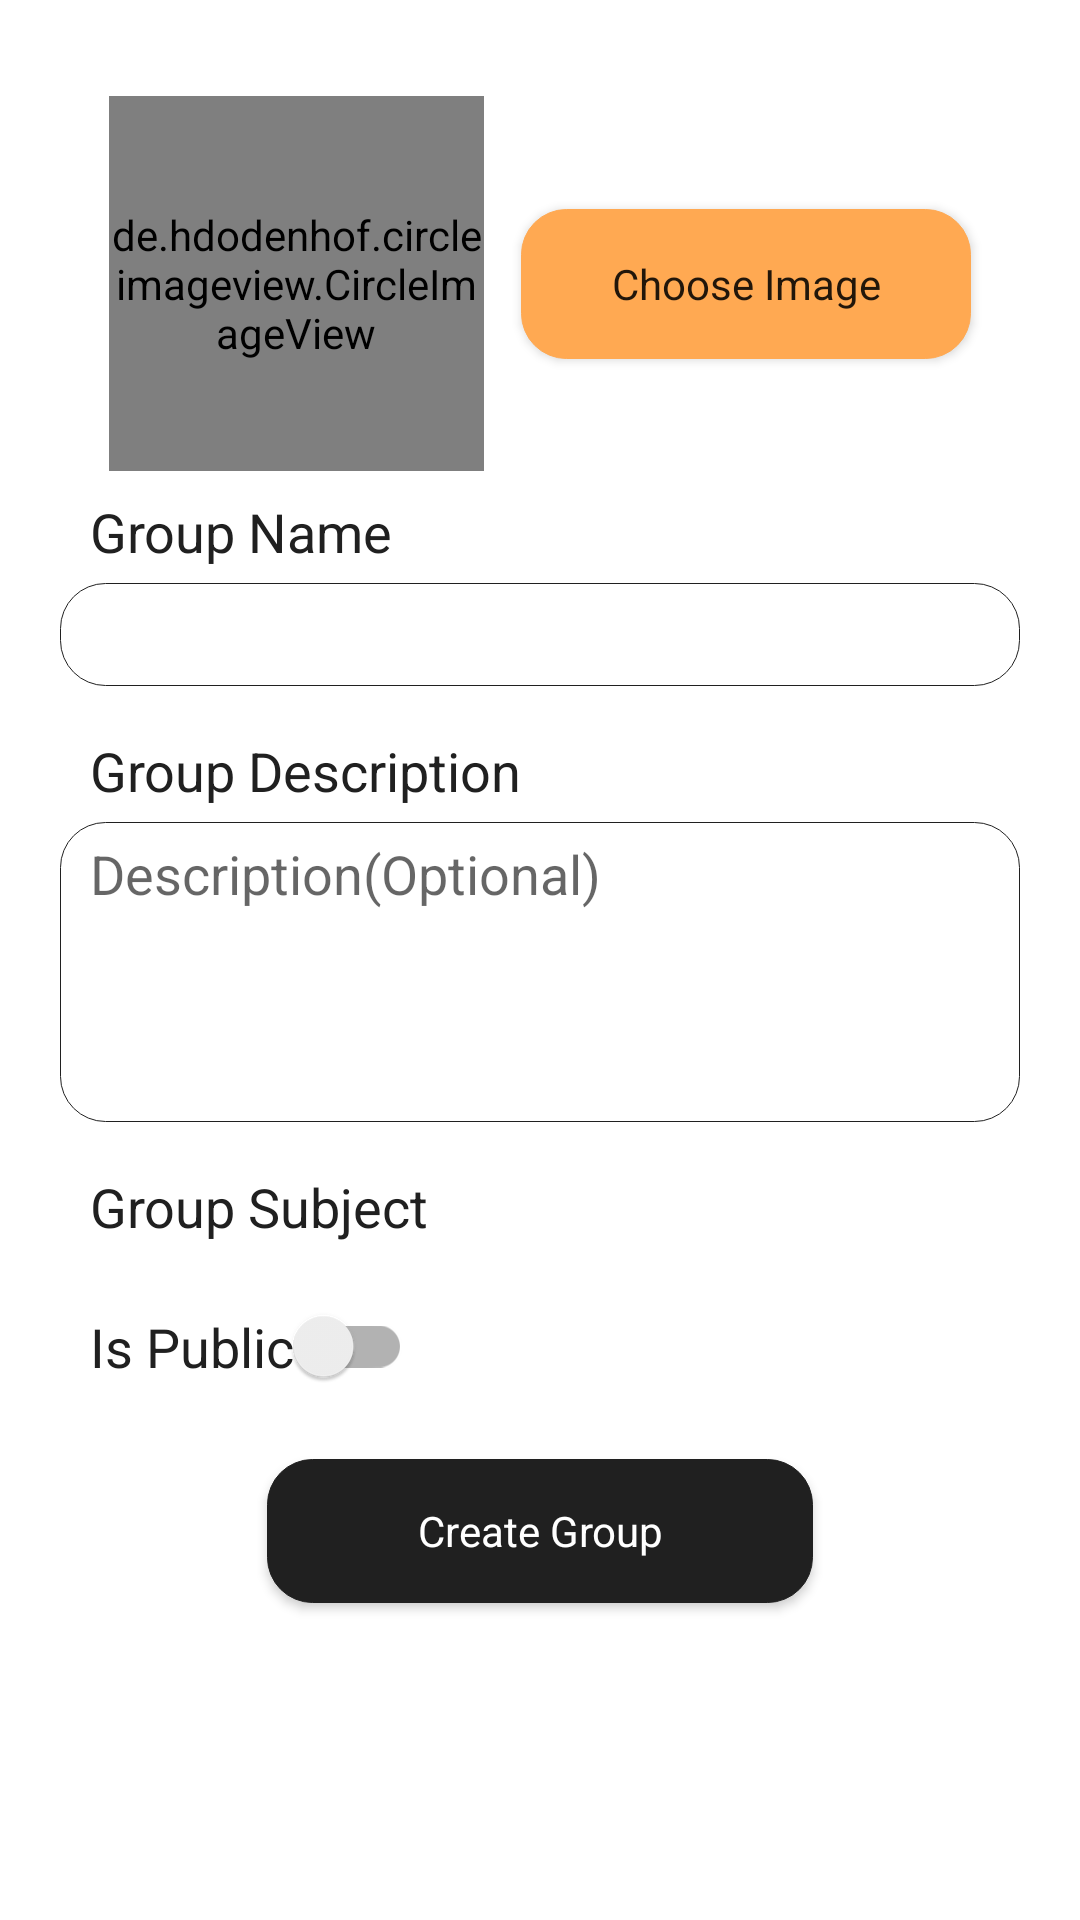

This screen was rendered from an Android layout file. Write that file and the resources it references.
<!-- AndroidManifest.xml: application theme AppTheme -->
<!-- res/layout/fragment_create_group.xml -->
<?xml version="1.0" encoding="utf-8"?>
<androidx.constraintlayout.widget.ConstraintLayout xmlns:android="http://schemas.android.com/apk/res/android"
    xmlns:app="http://schemas.android.com/apk/res-auto"
    xmlns:tools="http://schemas.android.com/tools"
    android:id="@+id/create_group_layout"
    android:layout_width="match_parent"
    android:layout_height="match_parent"
    android:background="@color/background"
    tools:context=".ui.myGroups.CreateGroupFragment">

    <de.hdodenhof.circleimageview.CircleImageView
        android:id="@+id/create_group_civ"
        android:layout_width="125dp"
        android:layout_height="125dp"
        android:layout_marginStart="24dp"
        android:layout_marginTop="32dp"
        android:src="@color/background"
        app:civ_border_color="@color/oppBackground"
        app:civ_border_width="0.2dp"
        app:layout_constraintEnd_toStartOf="@+id/create_group_choose_img_button"
        app:layout_constraintHorizontal_bias="0.5"
        app:layout_constraintStart_toStartOf="parent"
        app:layout_constraintTop_toTopOf="parent" />

    <Button
        android:id="@+id/create_group_choose_img_button"
        android:layout_width="150dp"
        android:layout_height="50dp"
        android:layout_marginEnd="24dp"
        android:background="@drawable/main_app_design"
        android:backgroundTint="@color/colorAccent"
        android:text="@string/choose_image"
        app:layout_constraintBottom_toBottomOf="@+id/create_group_civ"
        app:layout_constraintEnd_toEndOf="parent"
        app:layout_constraintHorizontal_bias="0.5"
        app:layout_constraintStart_toEndOf="@+id/create_group_civ"
        app:layout_constraintTop_toTopOf="@+id/create_group_civ" />

    <androidx.constraintlayout.widget.ConstraintLayout
        android:id="@+id/constraintLayout"
        android:layout_width="0dp"
        android:layout_height="wrap_content"
        android:layout_marginTop="8dp"
        app:layout_constraintEnd_toEndOf="parent"
        app:layout_constraintStart_toStartOf="parent"
        app:layout_constraintTop_toBottomOf="@+id/create_group_civ">

        <LinearLayout
            android:id="@+id/linearLayout"
            android:layout_width="0dp"
            android:layout_height="wrap_content"
            android:layout_marginHorizontal="20dp"
            android:orientation="vertical"
            app:layout_constraintEnd_toEndOf="parent"
            app:layout_constraintStart_toStartOf="parent"
            app:layout_constraintTop_toTopOf="parent">

            <TextView
                android:layout_width="wrap_content"
                android:layout_height="wrap_content"
                android:layout_marginHorizontal="10dp"
                android:layout_marginBottom="5dp"
                android:text="@string/group_name"
                android:textColor="@color/oppBackground"
                android:textSize="18sp" />

            <EditText
                android:id="@+id/create_group_group_name_et"
                android:layout_width="match_parent"
                android:layout_height="wrap_content"
                android:paddingVertical="5dp"
                android:background="@drawable/main_app_design"
                android:text=""
                android:textColor="@color/oppBackground"
                android:textSize="18sp" />
        </LinearLayout>

        <LinearLayout
            android:id="@+id/linearLayout2"
            android:layout_width="0dp"
            android:layout_height="wrap_content"
            android:layout_marginHorizontal="20dp"
            android:layout_marginTop="16dp"
            android:orientation="vertical"
            app:layout_constraintEnd_toEndOf="parent"
            app:layout_constraintHorizontal_bias="0.075"
            app:layout_constraintStart_toStartOf="parent"
            app:layout_constraintTop_toBottomOf="@+id/linearLayout">

            <TextView
                android:layout_width="wrap_content"
                android:layout_height="wrap_content"
                android:layout_marginHorizontal="10dp"
                android:layout_marginBottom="5dp"
                android:text="@string/group_s_description"
                android:textColor="@color/oppBackground"
                android:textSize="18sp" />

            <EditText
                android:id="@+id/create_group_group_subject"
                android:layout_width="match_parent"
                android:layout_height="100dp"
                android:paddingVertical="5dp"
                android:background="@drawable/main_app_design"
                android:hint="@string/description"
                android:inputType="textMultiLine"
                android:gravity="top"
                android:textColor="@color/oppBackground"
                android:textSize="18sp" />
        </LinearLayout>

        <LinearLayout
            android:id="@+id/linearLayout7"
            android:layout_width="0dp"
            android:layout_height="wrap_content"
            android:layout_marginHorizontal="20dp"
            android:layout_marginTop="16dp"
            android:orientation="vertical"
            app:layout_constraintEnd_toEndOf="parent"
            app:layout_constraintStart_toStartOf="parent"
            app:layout_constraintTop_toBottomOf="@+id/linearLayout2">

            <TextView
                android:layout_width="wrap_content"
                android:layout_height="wrap_content"
                android:layout_marginHorizontal="10dp"
                android:layout_marginBottom="5dp"
                android:text="@string/group_subject"
                android:textColor="@color/oppBackground"
                android:textSize="18sp" />

            <androidx.recyclerview.widget.RecyclerView
                android:id="@+id/create_group_choose_subject"
                android:background="@drawable/main_app_design"
                android:layout_width="match_parent"
                android:layout_height="wrap_content" />
        </LinearLayout>

        <androidx.appcompat.widget.SwitchCompat
            android:id="@+id/create_group_public_switch"
            android:layout_width="wrap_content"
            android:layout_height="wrap_content"
            android:layout_marginStart="10dp"
            android:layout_marginTop="16dp"
            android:text="@string/is_public_switch"
            android:textColor="@color/oppBackground"
            android:textSize="18sp"
            app:layout_constraintBottom_toBottomOf="parent"
            app:layout_constraintStart_toStartOf="@+id/linearLayout2"
            app:layout_constraintTop_toBottomOf="@+id/linearLayout7" />
    </androidx.constraintlayout.widget.ConstraintLayout>

    <Button
        android:id="@+id/create_group_submit_button"
        android:layout_width="wrap_content"
        android:layout_height="wrap_content"
        android:layout_marginTop="24dp"
        android:background="@drawable/main_app_design"
        android:backgroundTint="@color/oppBackground"
        android:paddingHorizontal="50dp"
        android:text="@string/create_group"
        android:textColor="@color/background"
        app:layout_constraintEnd_toEndOf="parent"
        app:layout_constraintStart_toStartOf="parent"
        app:layout_constraintTop_toBottomOf="@+id/constraintLayout" />

</androidx.constraintlayout.widget.ConstraintLayout>
<!-- resources referenced by this layout -->
<resources>
  <color name="background">#FFFFFF</color>
  <color name="colorAccent">#FFA952</color>
  <color name="oppBackground">#202020</color>
  <!-- drawable main_app_design (drawable) -->
  <?xml version="1.0" encoding="utf-8"?>
  <shape xmlns:android="http://schemas.android.com/apk/res/android"
      android:shape="rectangle">
      <solid android:color="@color/background" />
      <padding
          android:left="10dp"
          android:right="10dp" />
      <corners android:radius="15dp" />
      <stroke android:color="@color/oppBackground"
          android:width="0.3dp">
      </stroke>
  </shape>
  <string name="choose_image">Choose Image</string>
  <string name="create_group">Create Group</string>
  <string name="description">Description(Optional)</string>
  <string name="group_name">Group Name</string>
  <string name="group_s_description">Group Description</string>
  <string name="group_subject">Group Subject</string>
  <string name="is_public_switch" translatable="true">Is Public</string>
  <style name="AppTheme" parent="Theme.AppCompat.Light.NoActionBar">
          
          <item name="windowActionBar">false</item>
          <item name="windowNoTitle">true</item>
          <item name="colorPrimary">@color/colorPrimary</item>
          <item name="colorPrimaryDark">@color/backgroundSec</item>
          <item name="colorAccent">@color/colorAccent</item>
          <item name="android:navigationBarColor">@color/backgroundSec</item>
          <item name="fontFamily">@font/gotham_medium</item>
          <item name="textAllCaps">false</item>
      </style>
  <color name="colorPrimary">#FFA952</color>
  <color name="backgroundSec">#9F9F9F</color>
</resources>
